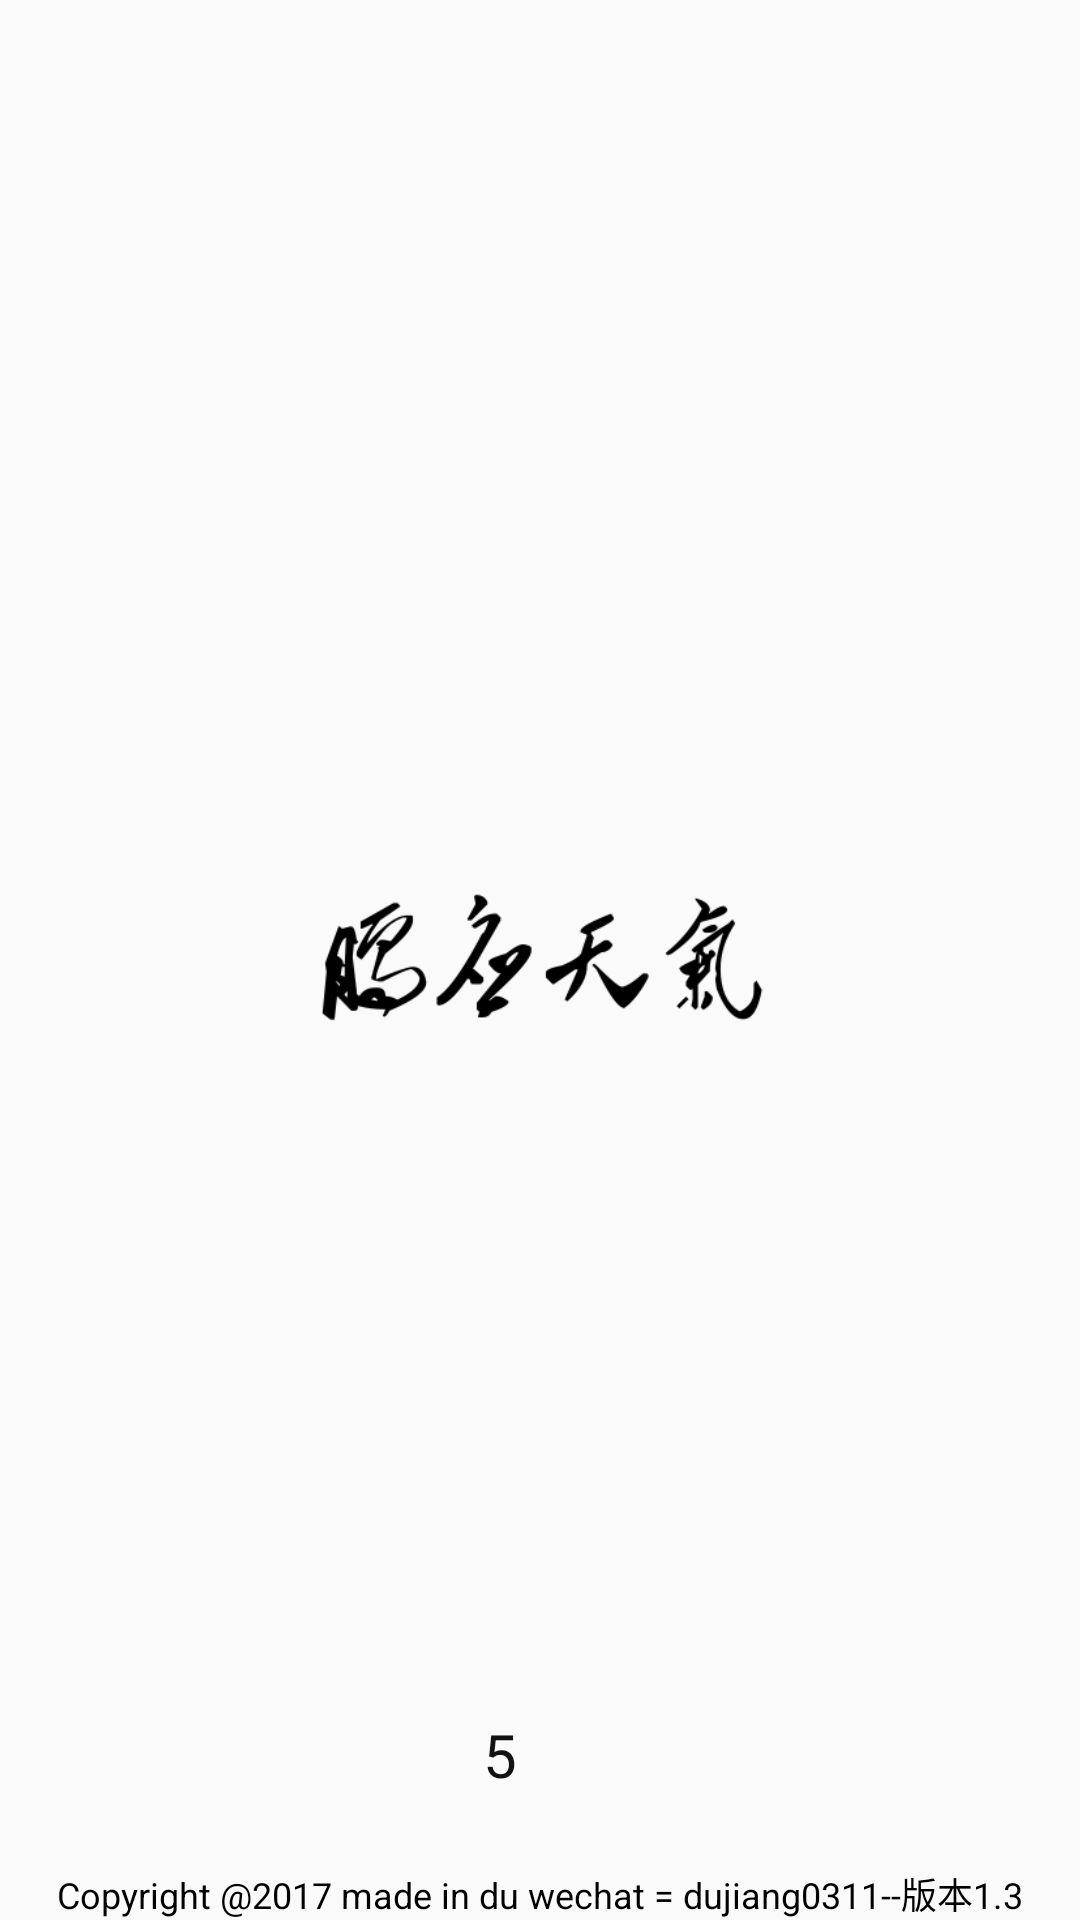

Produce the Android XML layout that renders to this screen, including the resource entries it uses.
<!-- AndroidManifest.xml: application theme AppTheme -->
<!-- res/layout/activity_splash.xml -->
<?xml version="1.0" encoding="utf-8"?>
<RelativeLayout xmlns:android="http://schemas.android.com/apk/res/android"
    xmlns:tools="http://schemas.android.com/tools"
    android:id="@+id/activity_first"
    android:gravity="center_horizontal"
    android:layout_width="match_parent"
    android:layout_height="match_parent"
    tools:context="com.dujiang.abhorweather.ui.SplashActivity">


    
    <ImageView
        android:layout_width="150dp"
        android:layout_height="wrap_content"
        android:src="@drawable/weather"
        android:layout_marginLeft="20dp"
        android:layout_marginRight="20dp"
        android:id="@+id/imageView3"
        android:layout_centerVertical="true"
        android:layout_centerHorizontal="true" />

    <TextView
        android:id="@+id/tv_advt"
        android:layout_width="wrap_content"
        android:layout_height="wrap_content"
        android:gravity="right"
        android:text="5"
        android:textColor="#121212"
        android:textSize="20sp"
        android:layout_above="@+id/textView2"
        android:layout_alignStart="@+id/imageView"
        android:layout_marginStart="21dp"
        android:layout_marginBottom="24dp" />
    <ImageView
        android:id="@+id/imageView"
        android:layout_width="80dp"
        android:layout_height="75dp"
        android:src="@drawable/logo"
        android:layout_marginLeft="25dp"
        android:layout_marginRight="25dp"
        android:layout_above="@+id/textView2"
        android:layout_centerHorizontal="true" />


    <TextView
        android:textSize="12dp"
        android:textColor="#000000"
        android:text="Copyright @2017 made in du wechat = dujiang0311--版本1.3"
        android:layout_width="wrap_content"
        android:layout_height="wrap_content"
        android:id="@+id/textView2"
        android:layout_alignParentBottom="true"
        android:layout_centerHorizontal="true" />

</RelativeLayout>
<!-- resources referenced by this layout -->
<resources>
  <!-- drawable logo: png bitmap (mipmap-xxxhdpi, 1220 bytes) -->
  <!-- drawable weather: png bitmap (drawable, 8098 bytes) -->
  <style name="AppTheme" parent="Theme.AppCompat.Light.NoActionBar">
  
      </style>
</resources>
